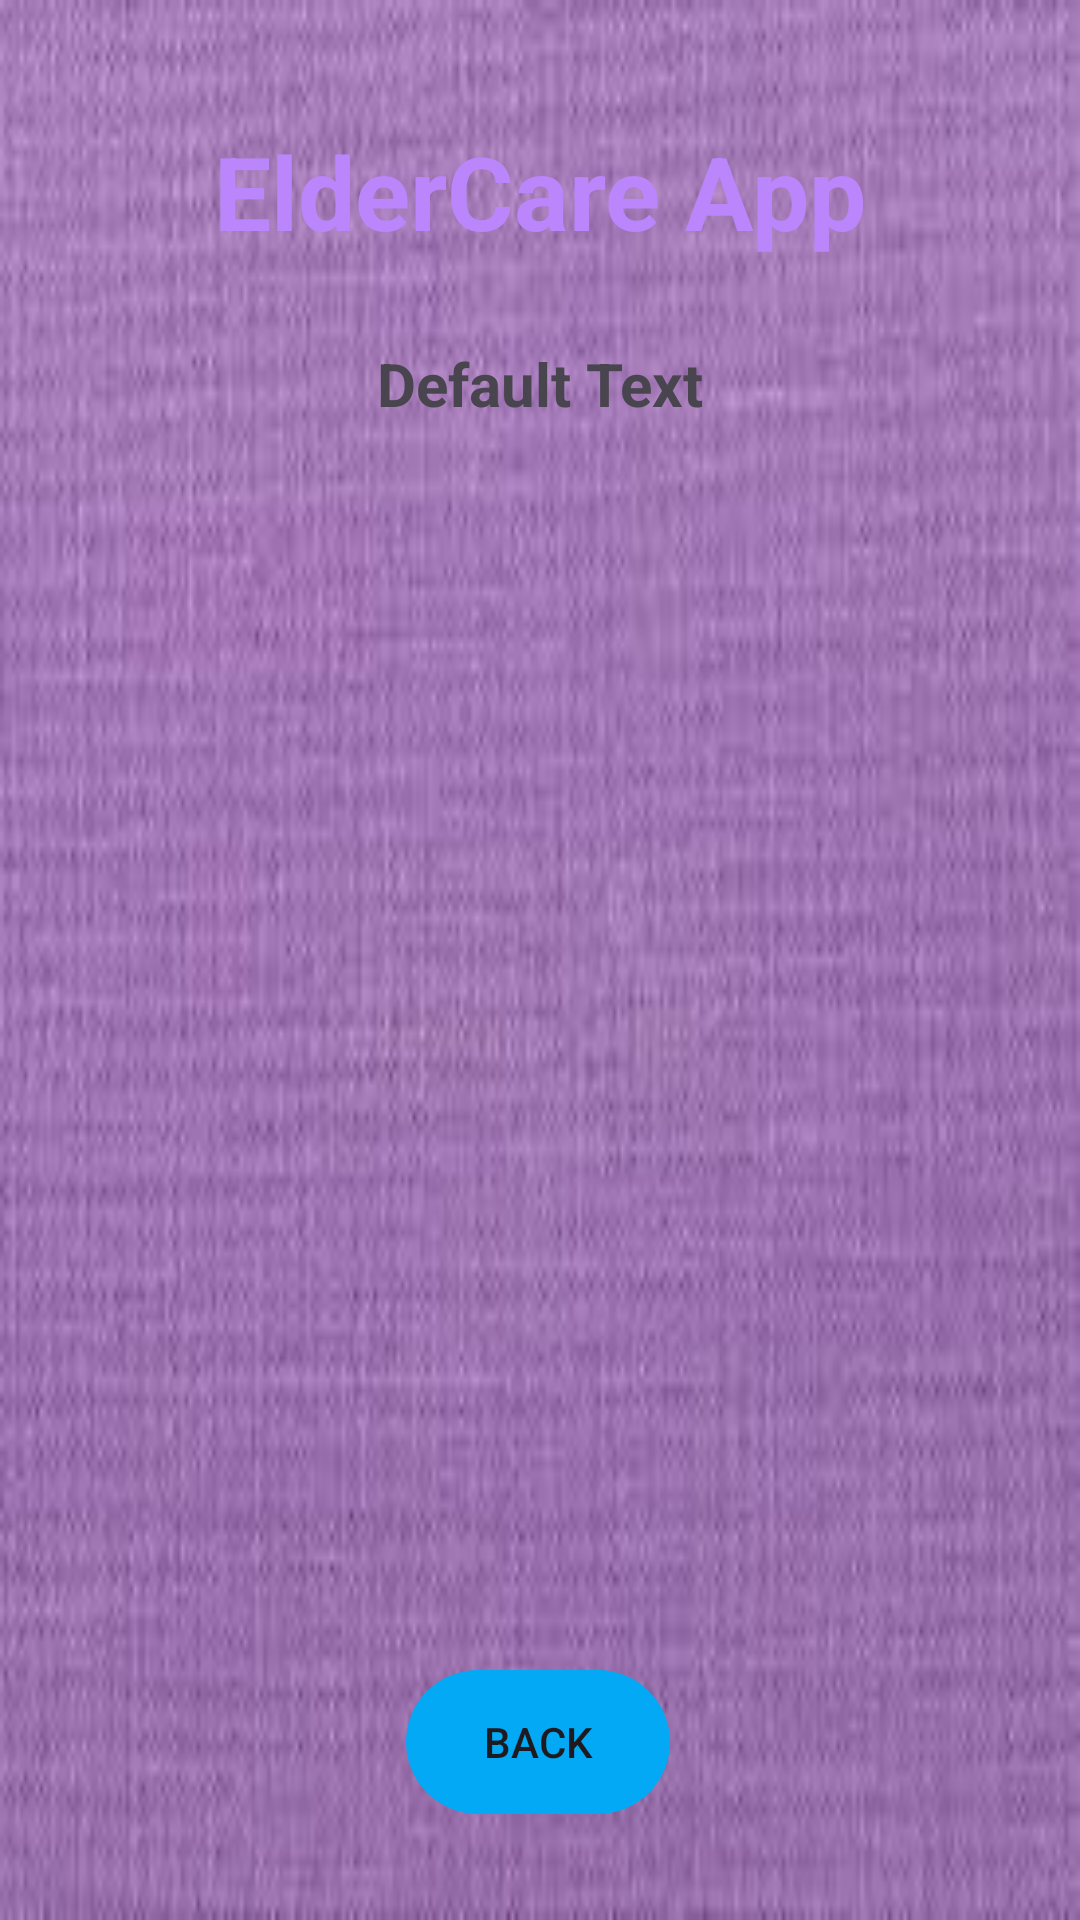

Produce the Android XML layout that renders to this screen, including the resource entries it uses.
<!-- AndroidManifest.xml: application theme Theme.ElderHealthAppMobile -->
<!-- res/layout/activity_doctor_details.xml -->
<?xml version="1.0" encoding="utf-8"?>
<androidx.constraintlayout.widget.ConstraintLayout xmlns:android="http://schemas.android.com/apk/res/android"
    xmlns:app="http://schemas.android.com/apk/res-auto"
    xmlns:tools="http://schemas.android.com/tools"
    android:layout_width="match_parent"
    android:layout_height="match_parent"
    android:background="@drawable/background"
    tools:context=".DoctorDetailsActivity">

    <TextView
        android:id="@+id/textView_Title"
        android:layout_width="wrap_content"
        android:layout_height="wrap_content"
        android:layout_marginTop="28dp"
        android:text="@string/_24x7_healthcare"
        android:textColor="@color/purple_200"
        android:textSize="34sp"
        android:textStyle="bold"
        app:layout_constraintBottom_toBottomOf="parent"
        app:layout_constraintEnd_toEndOf="parent"
        app:layout_constraintStart_toStartOf="parent"
        app:layout_constraintTop_toTopOf="parent"
        app:layout_constraintVertical_bias="0.023" />

    <TextView
        android:id="@+id/textViewODTitle"
        android:layout_width="wrap_content"
        android:layout_height="wrap_content"
        android:layout_marginTop="28dp"
        android:text="@string/default_text"
        android:textColor="@color/colorWhite"
        android:textSize="20sp"
        android:textStyle="bold"
        app:layout_constraintEnd_toEndOf="parent"
        app:layout_constraintStart_toStartOf="parent"
        app:layout_constraintTop_toBottomOf="@+id/textView_Title" />

    <ListView
        android:id="@+id/listViewDD"
        android:layout_width="328dp"
        android:layout_height="429dp"
        android:layout_margin="10dp"
        android:layout_marginStart="16dp"
        android:layout_marginTop="16dp"
        android:layout_marginEnd="16dp"
        app:layout_constraintBottom_toBottomOf="parent"
        app:layout_constraintEnd_toEndOf="parent"
        app:layout_constraintHorizontal_bias="0.49"
        app:layout_constraintStart_toStartOf="parent"
        app:layout_constraintTop_toBottomOf="@+id/textViewODTitle"
        app:layout_constraintVertical_bias="0.205" />

    <Button
        android:id="@+id/buttonBMBack"
        android:layout_width="wrap_content"
        android:layout_height="wrap_content"
        android:layout_marginBottom="44dp"
        android:background="@drawable/btn_bg"
        android:backgroundTint="#03A9F4"
        android:text="@string/back"
        app:layout_constraintBottom_toBottomOf="parent"
        app:layout_constraintEnd_toEndOf="parent"
        app:layout_constraintHorizontal_bias="0.498"
        app:layout_constraintStart_toStartOf="parent"
        app:layout_constraintTop_toBottomOf="@+id/listViewDD"
        app:layout_constraintVertical_bias="0.8" />

</androidx.constraintlayout.widget.ConstraintLayout>
<!-- resources referenced by this layout -->
<resources>
  <!-- drawable background: jpeg bitmap (drawable, 6569 bytes) -->
  <!-- drawable btn_bg (drawable) -->
  <?xml version="1.0" encoding="utf-8"?>
  <shape xmlns:android="http://schemas.android.com/apk/res/android">
      <solid android:color="@color/purpleDark"/>
      <corners android:radius="70dp"/>
  </shape>
  <string name="_24x7_healthcare">ElderCare App</string>
  <string name="back">BACK</string>
  <string name="default_text">Default Text</string>
  <style name="Theme.ElderHealthAppMobile" parent="Base.Theme.ElderHealthAppMobile" />
  <style name="Base.Theme.ElderHealthAppMobile" parent="Theme.Material3.DayNight.NoActionBar">
          
          
      </style>
  <!-- not gathered from this repository: default colours our renderer supplied (Android Studio template values) -->
  <color name="purple_200">#FFBB86FC</color>
</resources>
